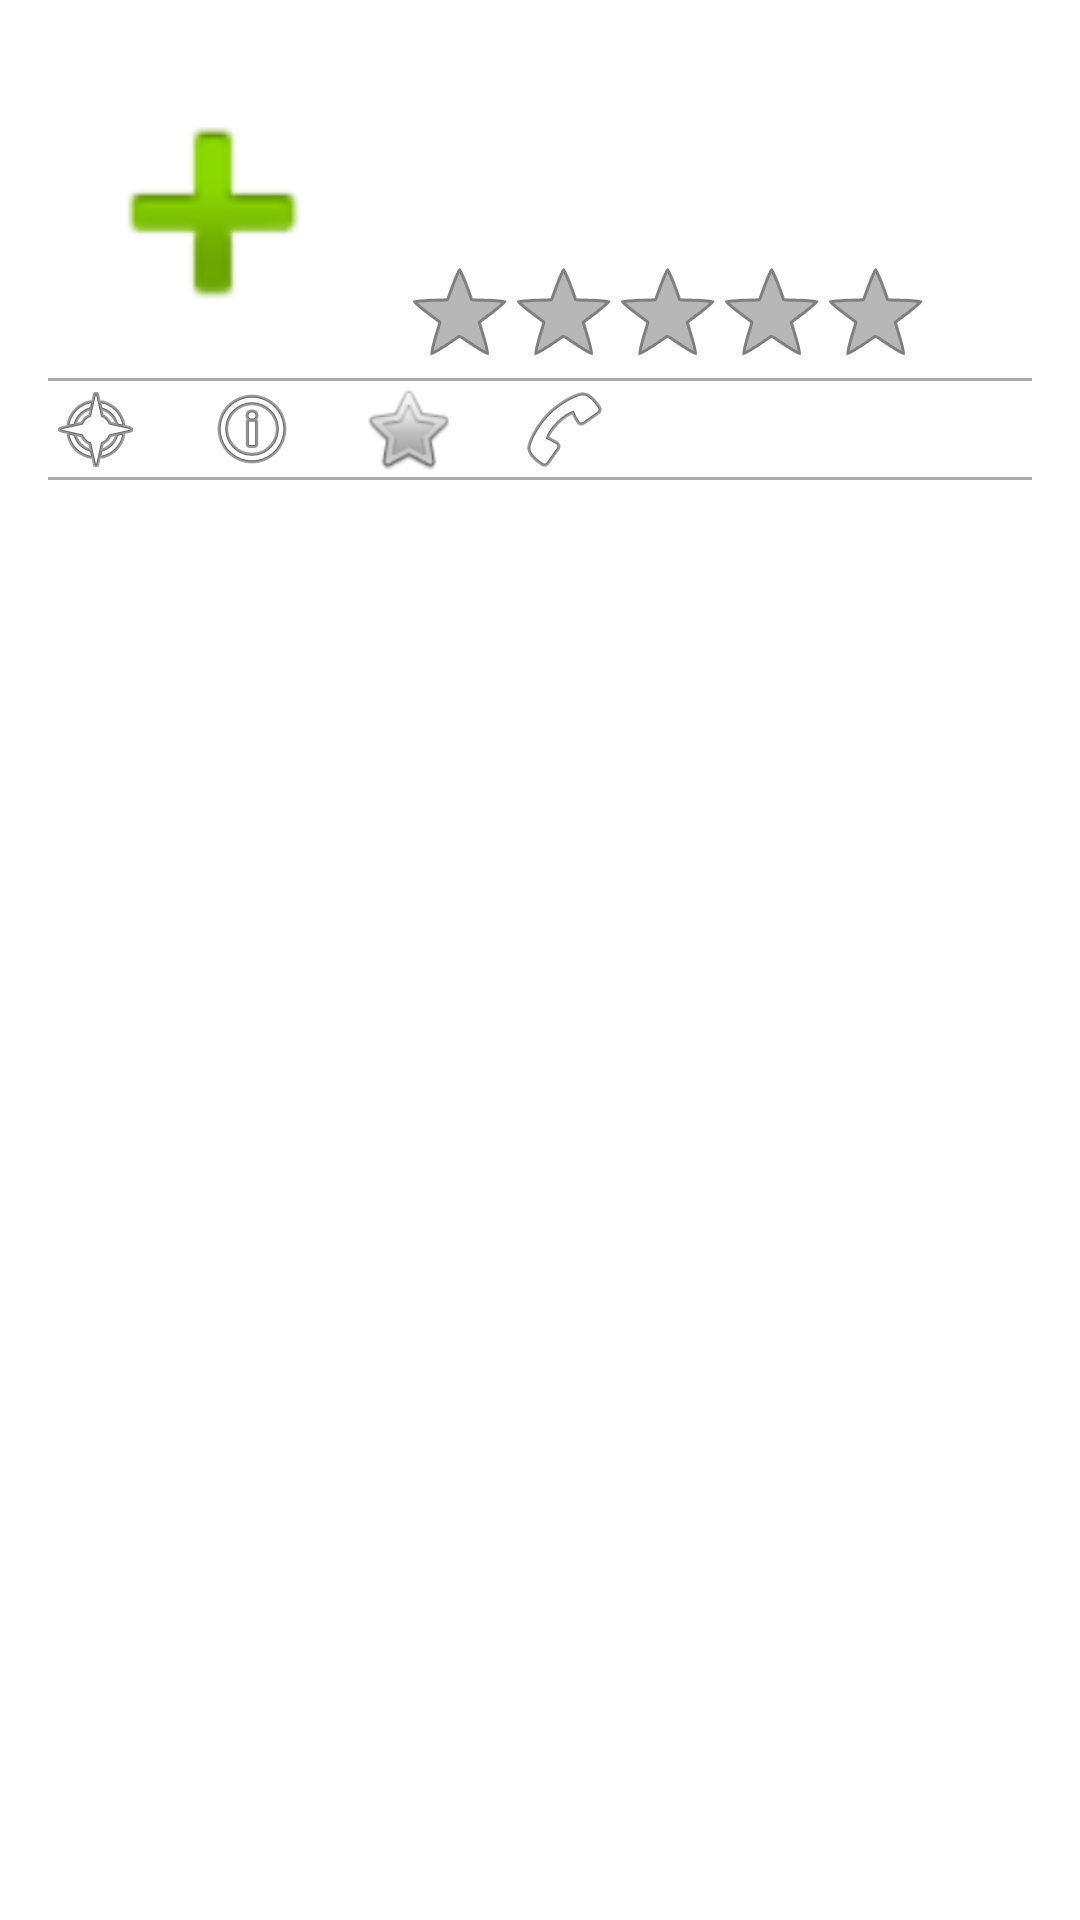

Android layout source for this screen:
<!-- AndroidManifest.xml: application theme AppTheme -->
<!-- res/layout/activity_restaurant.xml -->
<LinearLayout xmlns:android="http://schemas.android.com/apk/res/android"
    xmlns:tools="http://schemas.android.com/tools"
    android:layout_width="match_parent"
    android:layout_height="match_parent"
    android:paddingBottom="@dimen/activity_vertical_margin"
    android:paddingLeft="@dimen/activity_horizontal_margin"
    android:paddingRight="@dimen/activity_horizontal_margin"
    android:paddingTop="@dimen/activity_vertical_margin"
    android:orientation="vertical"
    android:background="#FFFFFF"
    tools:context=".RestaurantFragment" >
	<RelativeLayout
	    android:layout_width="match_parent"
	    android:layout_height="wrap_content">
	    <ImageView
	        android:id="@+id/restLogo"
		    android:layout_width="100dip"
	        android:layout_height="100dip"
	        android:layout_margin="5dip"
	        android:layout_alignParentLeft="true"
	        android:layout_alignParentTop="true"
	        android:contentDescription="@string/rest_logo"
	       	android:src="@android:drawable/ic_input_add" />
	    
	    <TextView
	        android:layout_width="wrap_content"
	        android:layout_height="wrap_content"
	        android:textSize="35sp"
	        android:layout_marginLeft="10dp"
	        android:id="@+id/restaurantName"
	        android:layout_toRightOf="@id/restLogo"
	        android:layout_alignTop="@id/restLogo"/>
	    <TextView
	        android:layout_width="wrap_content"
	        android:layout_height="wrap_content"
	        android:layout_alignLeft="@id/restaurantName"
	        android:id="@+id/restaurantDistanceTo" 
	        android:layout_below="@id/restaurantName"
	        android:layout_toRightOf="@id/restLogo"/>
	    <RatingBar
	        android:layout_width="wrap_content"
	        android:layout_height="wrap_content"
	        android:id="@+id/ratingOfRestaurant"
	        android:layout_toRightOf="@id/restLogo"
	        android:layout_below="@id/restaurantDistanceTo"
	        android:layout_alignLeft="@id/restaurantName"
	        style="?android:attr/ratingBarStyleIndicator"
	        android:max="5"
	        android:numStars="5"
	        android:rating="0.0"
	        android:stepSize="0.0"
	        android:clickable="true"  />
	</RelativeLayout>
	
	<View
	    android:layout_width="fill_parent"
	    android:layout_height="1dip"
	    android:background="@android:color/darker_gray" />
	<RelativeLayout
	    android:layout_width="match_parent"
	    android:layout_height="wrap_content" >
		<ImageButton
	        android:layout_height="wrap_content"
		    android:layout_width="wrap_content"
	        android:layout_alignParentLeft="true"
	        android:layout_marginRight="20dp"
		    android:id="@+id/navigateToRestaurantBtn"
		    android:contentDescription="@string/navigateTo"
		    android:src="@android:drawable/ic_menu_compass"
		    android:background="@android:color/transparent"
		    android:onClick="navigateFunc" />
		<ImageButton
	        android:layout_height="wrap_content"
		    android:layout_width="wrap_content"
			android:layout_toRightOf="@id/navigateToRestaurantBtn"
			android:layout_marginRight="20dp"
		    android:id="@+id/informationBtn"
		    android:contentDescription="@string/info"
		    android:background="@android:color/transparent"
		    android:src="@android:drawable/ic_menu_info_details" />
		<ImageButton
	        android:layout_height="wrap_content"
		    android:layout_width="wrap_content"
			android:layout_toRightOf="@id/informationBtn"
			android:layout_marginRight="20dp"
		    android:id="@+id/rateBtn"
		    android:contentDescription="@string/rate"
		    android:background="@android:color/transparent"
		    android:src="@android:drawable/btn_star" />
		<ImageButton
	        android:layout_height="wrap_content"
		    android:layout_width="wrap_content"
			android:layout_toRightOf="@id/rateBtn"
			android:layout_marginRight="20dp"
		    android:id="@+id/callBtn"
		    android:contentDescription="@string/call"
		    android:background="@android:color/transparent"
		    android:src="@android:drawable/ic_menu_call"
		     android:onClick="callFunc" />
		</RelativeLayout>
		<View
		    android:layout_width="fill_parent"
		    android:layout_height="1dip"
		    android:background="@android:color/darker_gray" />
		<android.support.v4.view.ViewPager  
		    		
			android:id="@+id/restPager"  
			android:layout_width="match_parent"  
			android:layout_height="match_parent">  
  
		  
		  
		<android.support.v4.view.PagerTitleStrip  
			android:id="@+id/rest_pager_title_strip"  
			android:layout_width="match_parent"  
			android:layout_height="wrap_content"  
			android:layout_gravity="top"  
			android:background="#33b5e5"  
			android:paddingBottom="4dp"  
			android:paddingTop="4dp"  
			android:textColor="#fff" />  
	  
</android.support.v4.view.ViewPager>

	
    

    

</LinearLayout>
<!-- resources referenced by this layout -->
<resources>
  <dimen name="activity_horizontal_margin">16dp</dimen>
  <dimen name="activity_vertical_margin">16dp</dimen>
  <string name="call">Call</string>
  <string name="info">Info</string>
  <string name="navigateTo">Navigate to restaurant</string>
  <string name="rate">Rate</string>
  <string name="rest_logo">Restaurant logo</string>
  <style name="AppTheme" parent="AppBaseTheme">
          
      </style>
  <style name="AppBaseTheme" parent="android:Theme.Holo.Light">
          
      </style>
</resources>
